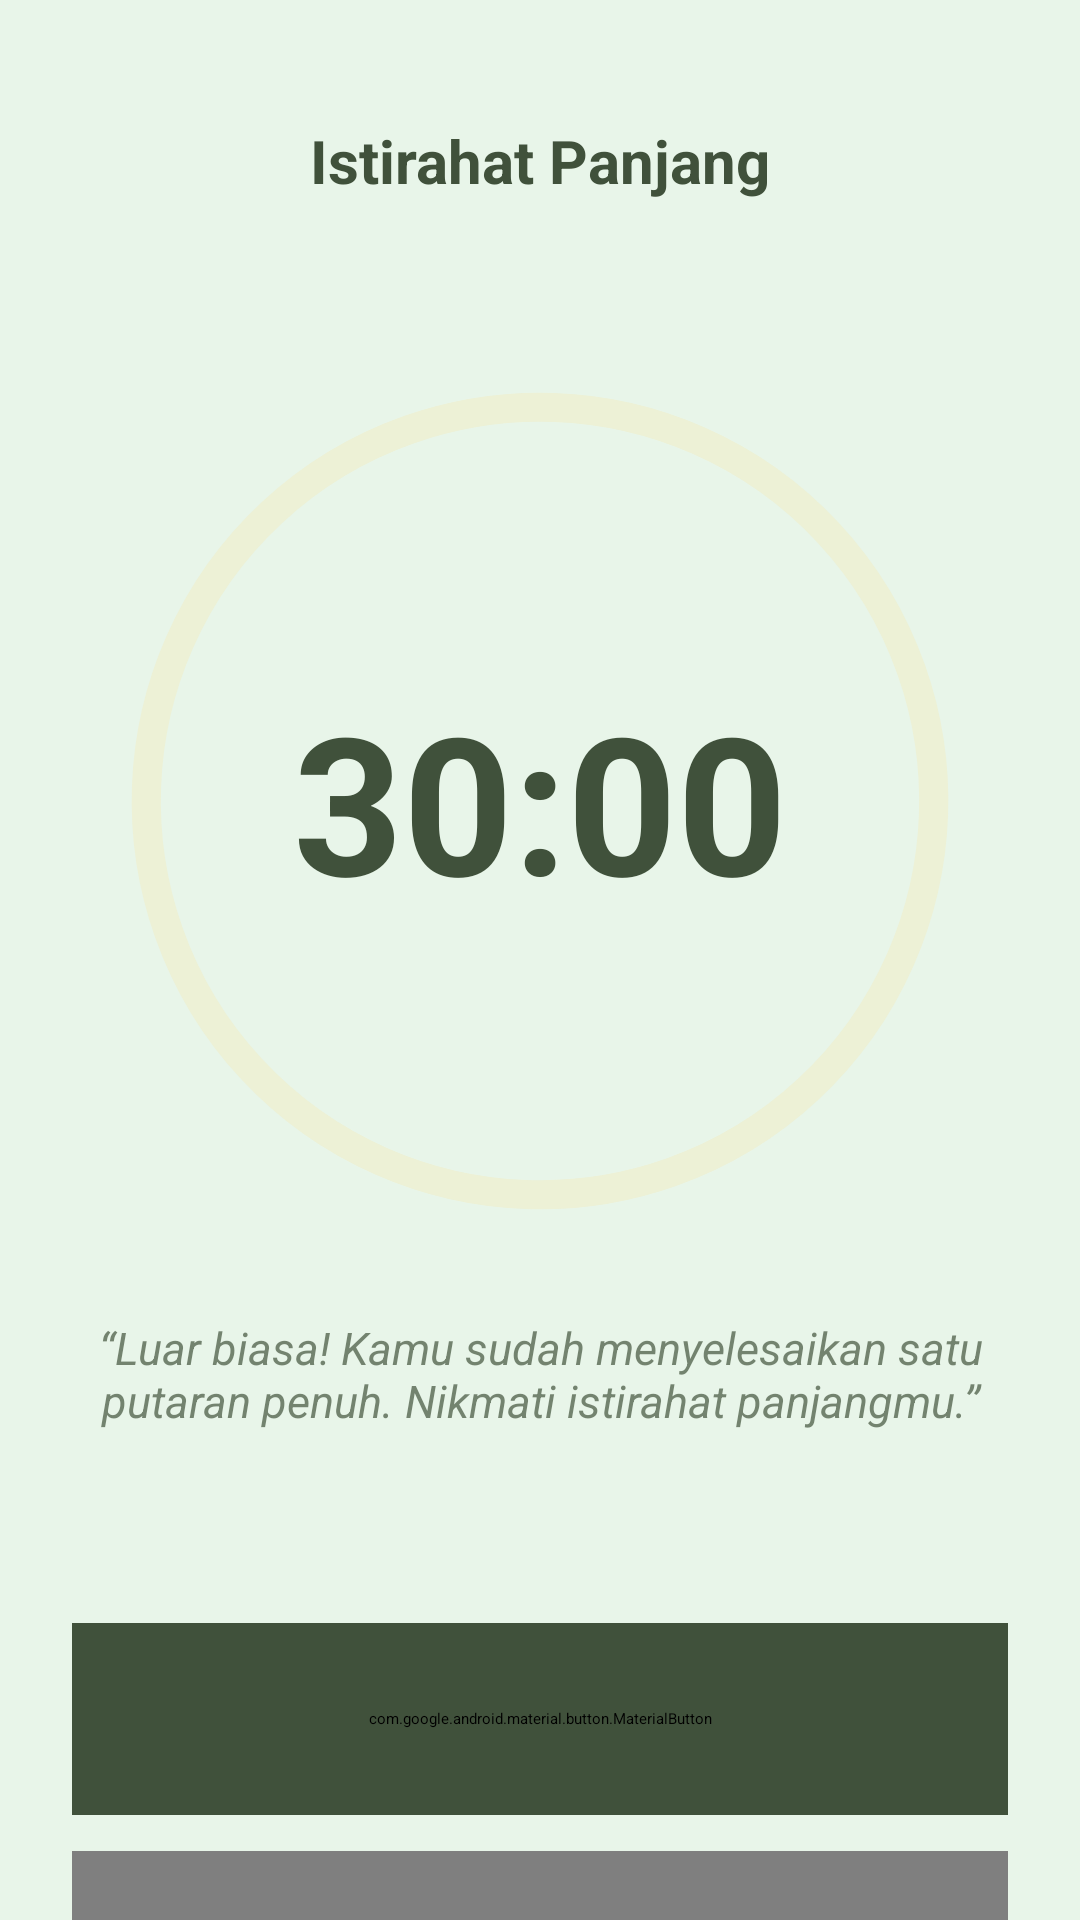

Android layout source for this screen:
<!-- AndroidManifest.xml: application theme Theme.Fokusku -->
<!-- res/layout/activity_long_break.xml -->
<?xml version="1.0" encoding="utf-8"?>
<androidx.constraintlayout.widget.ConstraintLayout
    xmlns:android="http://schemas.android.com/apk/res/android"
    xmlns:app="http://schemas.android.com/apk/res-auto"
    xmlns:tools="http://schemas.android.com/tools"
    android:id="@+id/main"
    android:layout_width="match_parent"
    android:layout_height="match_parent"
    android:background="#E8F5E9"
    tools:context=".LongBreakActivity">

    <androidx.core.widget.NestedScrollView
        android:layout_width="match_parent"
        android:layout_height="match_parent"
        android:fillViewport="true">

        <androidx.constraintlayout.widget.ConstraintLayout
            android:layout_width="match_parent"
            android:layout_height="wrap_content"
            android:padding="24dp">

            
            <TextView
                android:id="@+id/tvLongBreakLabel"
                android:layout_width="wrap_content"
                android:layout_height="wrap_content"
                android:layout_marginTop="16dp"
                android:text="@string/long_break_label"
                android:textColor="@color/dark_green"
                android:textSize="20sp"
                android:textStyle="bold"
                android:fontFamily="sans-serif"
                app:layout_constraintTop_toTopOf="parent"
                app:layout_constraintStart_toStartOf="parent"
                app:layout_constraintEnd_toEndOf="parent" />

            
            <androidx.constraintlayout.widget.ConstraintLayout
                android:id="@+id/timerContainer"
                android:layout_width="280dp"
                android:layout_height="280dp"
                android:layout_marginTop="60dp"
                app:layout_constraintTop_toBottomOf="@id/tvLongBreakLabel"
                app:layout_constraintStart_toStartOf="parent"
                app:layout_constraintEnd_toEndOf="parent">

                <com.google.android.material.progressindicator.CircularProgressIndicator
                    style="@style/Widget.Material3Expressive.CircularProgressIndicator.Wavy"
                    android:layout_width="match_parent"
                    android:layout_height="match_parent"
                    android:layout_gravity="center"
                    android:progress="100"
                    app:indicatorSize="280dp"
                    app:trackThickness="10dp"
                    app:indicatorColor="#C8E6C9"
                    app:trackColor="@color/cream_bg"
                    app:trackCornerRadius="5dp"
                    app:wavelength="40dp"
                    app:waveAmplitude="5dp" />

                <com.google.android.material.progressindicator.CircularProgressIndicator
                    android:id="@+id/longBreakProgress"
                    style="@style/Widget.Material3Expressive.CircularProgressIndicator.Wavy"
                    android:layout_width="match_parent"
                    android:layout_height="match_parent"
                    android:layout_gravity="center"
                    android:progress="400"
                    android:max="1000"
                    app:indicatorSize="280dp"
                    app:trackThickness="10dp"
                    app:indicatorColor="@color/primary_green"
                    app:trackColor="@android:color/transparent"
                    app:trackCornerRadius="5dp"
                    app:wavelength="40dp"
                    app:waveAmplitude="5dp" />

                <TextView
                    android:id="@+id/tvTimer"
                    android:layout_width="wrap_content"
                    android:layout_height="wrap_content"
                    android:text="@string/placeholder_long_break_timer"
                    android:textColor="@color/dark_green"
                    android:textSize="64sp"
                    android:textStyle="bold"
                    android:fontFamily="sans-serif"
                    android:gravity="center"
                    app:layout_constraintTop_toTopOf="parent"
                    app:layout_constraintBottom_toBottomOf="parent"
                    app:layout_constraintStart_toStartOf="parent"
                    app:layout_constraintEnd_toEndOf="parent" />

            </androidx.constraintlayout.widget.ConstraintLayout>

            <TextView
                android:id="@+id/tvQuote"
                android:layout_width="0dp"
                android:layout_height="wrap_content"
                android:layout_marginTop="32dp"
                android:text="@string/long_break_quote"
                android:textColor="@color/dark_green"
                android:alpha="0.7"
                android:textSize="15sp"
                android:textStyle="italic"
                android:gravity="center"
                app:layout_constraintTop_toBottomOf="@id/timerContainer"
                app:layout_constraintStart_toStartOf="parent"
                app:layout_constraintEnd_toEndOf="parent" />

            
            <LinearLayout
                android:layout_width="match_parent"
                android:layout_height="wrap_content"
                android:layout_marginTop="64dp"
                android:layout_marginBottom="16dp"
                android:orientation="vertical"
                app:layout_constraintTop_toBottomOf="@id/tvQuote"
                app:layout_constraintBottom_toBottomOf="parent">

                <com.google.android.material.button.MaterialButton
                    android:id="@+id/btnBackHome"
                    android:layout_width="match_parent"
                    android:layout_height="64dp"
                    android:layout_marginBottom="12dp"
                    android:text="@string/btn_back_home"
                    android:textAllCaps="false"
                    android:textStyle="bold"
                    android:backgroundTint="@color/dark_green"
                    app:cornerRadius="20dp" />

                <com.google.android.material.button.MaterialButton
                    android:id="@+id/btnSkipBreak"
                    style="?attr/materialButtonOutlinedStyle"
                    android:layout_width="match_parent"
                    android:layout_height="64dp"
                    android:text="@string/btn_skip_break"
                    android:textAllCaps="false"
                    android:textColor="@color/dark_green"
                    app:strokeColor="@color/soft_green"
                    app:cornerRadius="20dp" />
            </LinearLayout>

        </androidx.constraintlayout.widget.ConstraintLayout>
    </androidx.core.widget.NestedScrollView>

</androidx.constraintlayout.widget.ConstraintLayout>
<!-- resources referenced by this layout -->
<resources>
  <color name="cream_bg">#EDF1D6</color>
  <color name="dark_green">#40513B</color>
  <color name="primary_green">#609966</color>
  <color name="soft_green">#9DC08B</color>
  <string name="btn_back_home">Ke Beranda</string>
  <string name="btn_skip_break">Lewati Istirahat</string>
  <string name="long_break_label">Istirahat Panjang</string>
  <string name="long_break_quote">“Luar biasa! Kamu sudah menyelesaikan satu putaran penuh. Nikmati istirahat panjangmu.”</string>
  <string name="placeholder_long_break_timer">30:00</string>
  <style name="Theme.Fokusku" parent="Base.Theme.Fokusku" />
  <style name="Base.Theme.Fokusku" parent="Theme.Material3Expressive.Light.NoActionBar">
          
          <item name="colorPrimary">@color/primary_green</item>
          <item name="colorOnPrimary">@color/white</item>
  
          
          <item name="android:windowBackground">@color/cream_bg</item>
          <item name="colorSurface">@color/cream_bg</item>
  
          
          <item name="android:statusBarColor">@color/dark_green</item>
  
          
          <item name="colorOnSurface">@color/dark_green</item>
      </style>
  <color name="white">#FFFFFF</color>
</resources>
